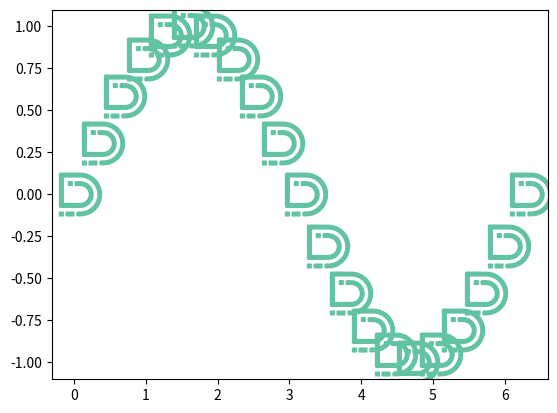
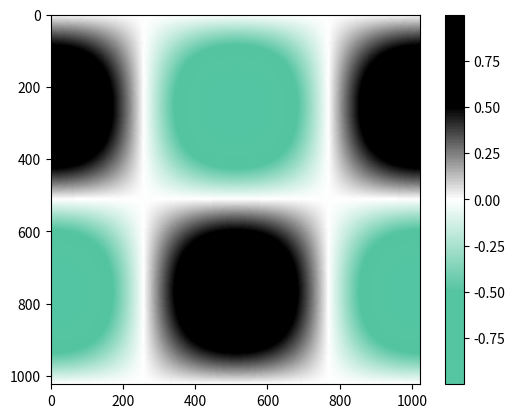

Source code (Python) for these figures, in order:
import numpy as np
from matplotlib.path import Path
from matplotlib.colors import LinearSegmentedColormap

devito_marker = Path(
    np.array(
        [[ -148.26213592, -4193.94174757],
        [-1964.26213592, -4193.94174757],
        [-1964.26213592, -5071.94174757],
        [ -148.26213592, -5071.94174757],
        [ -148.26213592, -4193.94174757],
        [ -148.26213592, -4193.94174757],
        [ -557.26213592,  3030.05825243],
        [-1435.26213592,  3030.05825243],
        [-1435.26213592,  2152.05825243],
        [ -557.26213592,  2152.05825243],
        [ -557.26213592,  3030.05825243],
        [ -557.26213592,  3030.05825243],
        [-2673.26213592, -4193.94174757],
        [-3551.26213592, -4193.94174757],
        [-3551.26213592, -5071.94174757],
        [-2673.26213592, -5071.94174757],
        [-2673.26213592, -4193.94174757],
        [-2673.26213592, -4193.94174757],
        [-3547.26213592,  1017.05825243],
        [-3547.26213592,  2248.05825243],
        [-3542.26213592,  3479.05825243],
        [-3551.26213592,  4710.05825243],
        [-3553.26213592,  4945.05825243],
        [-3505.26213592,  5054.05825243],
        [-3249.26213592,  5056.05825243],
        [-3230.26213592,  5056.05825243],
        [-1638.26213592,  5039.05825243],
        [  -45.26213592,  5063.05825243],
        [ 1546.73786408,  5026.05825243],
        [ 4079.73786408,  4967.05825243],
        [ 6206.73786408,  2937.05825243],
        [ 6392.73786408,   443.05825243],
        [ 6588.73786408, -2187.94174757],
        [ 4840.73786408, -4500.94174757],
        [ 2287.73786408, -4952.94174757],
        [ 1810.73786408, -5036.94174757],
        [ 1316.73786408, -5018.94174757],
        [  829.73786408, -5049.94174757],
        [  651.73786408, -5060.94174757],
        [  593.73786408, -4979.94174757],
        [  595.73786408, -4805.94174757],
        [  604.73786408, -4079.94174757],
        [  533.73786408, -4182.94174757],
        [ 1192.73786408, -4184.94174757],
        [ 2902.73786408, -4189.94174757],
        [ 4216.73786408, -3486.94174757],
        [ 5060.73786408, -1989.94174757],
        [ 6474.73786408,   519.05825243],
        [ 4824.73786408,  3771.05825243],
        [ 1967.73786408,  4132.05825243],
        [ 1754.73786408,  4159.05825243],
        [ 1539.73786408,  4174.05825243],
        [ 1325.73786408,  4174.05825243],
        [   94.73786408,  4177.05825243],
        [-1136.26213592,  4168.05825243],
        [-2367.26213592,  4177.05825243],
        [-2598.26213592,  4179.05825243],
        [-2672.26213592,  4104.05825243],
        [-2672.26213592,  3875.05825243],
        [-2666.26213592,  1960.05825243],
        [-2666.26213592,    46.05825243],
        [-2672.26213592, -1868.94174757],
        [-2673.26213592, -2089.94174757],
        [-2596.26213592, -2153.94174757],
        [-2383.26213592, -2152.94174757],
        [-1113.26213592, -2146.94174757],
        [  156.73786408, -2163.94174757],
        [ 1426.73786408, -2147.94174757],
        [ 2633.73786408, -2132.94174757],
        [ 3544.73786408, -1179.94174757],
        [ 3536.73786408,    22.05825243],
        [ 3528.73786408,  1199.05825243],
        [ 2595.73786408,  2132.05825243],
        [ 1408.73786408,  2147.05825243],
        [ 1095.73786408,  2151.05825243],
        [  783.73786408,  2156.05825243],
        [  470.73786408,  2145.05825243],
        [  255.73786408,  2137.05825243],
        [  151.73786408,  2195.05825243],
        [  156.73786408,  2438.05825243],
        [  170.73786408,  3131.05825243],
        [   95.73786408,  3014.05825243],
        [  726.73786408,  3016.05825243],
        [ 1106.73786408,  3017.05825243],
        [ 1492.73786408,  3028.05825243],
        [ 1865.73786408,  2968.05825243],
        [ 3413.73786408,  2719.05825243],
        [ 4501.73786408,  1337.05825243],
        [ 4389.73786408,  -204.94174757],
        [ 4274.73786408, -1785.94174757],
        [ 2995.73786408, -3003.94174757],
        [ 1404.73786408, -3020.94174757],
        [ -138.26213592, -3036.94174757],
        [-1682.26213592, -3024.94174757],
        [-3225.26213592, -3039.94174757],
        [-3489.26213592, -3042.94174757],
        [-3555.26213592, -2953.94174757],
        [-3553.26213592, -2702.94174757],
        [-3542.26213592, -1461.94174757],
        [-3548.26213592,  -221.94174757],
        [-3548.26213592,  1019.05825243],
        [-3547.26213592,  1017.05825243],
        [-3547.26213592,  1017.05825243]]
    ),
    np.array(
        [1,  2,  2,  2,  2, 79,  1,  2,  2,  2,  2, 79,  1,  2,  2,  2,  2,
        79,  1,  4,  4,  4,  4,  4,  4,  2,  4,  4,  4,  4,  4,  4,  4,  4,
        4,  4,  4,  4,  4,  4,  4,  4,  4,  4,  4,  4,  4,  4,  4,  4,  4,
        4,  4,  4,  4,  4,  4,  4,  4,  4,  4,  4,  4,  4,  4,  4,  4,  4,
        4,  4,  4,  4,  4,  4,  4,  4,  4,  4,  4,  4,  4,  4,  4,  4,  4,
        4,  4,  4,  4,  4,  4,  4,  4,  4,  4,  4,  4,  4,  4,  4,  4,  2,
        79],
        dtype=np.uint8
    )
)

devito_color = '#62C2A4'

devito_colormap = LinearSegmentedColormap.from_list(
    'devito',
    np.array(
        [[ 85, 198, 163],
        [ 85, 198, 163],
        [ 85, 198, 163],
        [ 85, 198, 163],
        [ 85, 198, 163],
        [ 85, 198, 163],
        [ 85, 198, 163],
        [ 85, 198, 163],
        [ 85, 198, 163],
        [ 85, 198, 163],
        [ 85, 198, 163],
        [ 85, 198, 163],
        [ 85, 198, 163],
        [ 85, 198, 163],
        [ 85, 198, 163],
        [ 85, 198, 163],
        [ 85, 198, 162],
        [ 85, 198, 162],
        [ 85, 198, 162],
        [ 85, 198, 162],
        [ 85, 198, 162],
        [ 85, 198, 162],
        [ 85, 198, 162],
        [ 85, 198, 162],
        [ 85, 198, 162],
        [ 85, 198, 162],
        [ 85, 198, 162],
        [ 85, 197, 162],
        [ 85, 197, 162],
        [ 85, 197, 162],
        [ 85, 197, 162],
        [ 85, 197, 162],
        [ 85, 197, 162],
        [ 85, 197, 162],
        [ 85, 197, 162],
        [ 85, 197, 162],
        [ 85, 197, 162],
        [ 85, 197, 162],
        [ 85, 197, 162],
        [ 85, 197, 162],
        [ 85, 197, 162],
        [ 85, 197, 162],
        [ 85, 197, 162],
        [ 85, 197, 161],
        [ 85, 197, 161],
        [ 85, 197, 161],
        [ 85, 197, 161],
        [ 85, 197, 161],
        [ 85, 197, 161],
        [ 85, 197, 161],
        [ 85, 197, 161],
        [ 85, 197, 161],
        [ 85, 197, 161],
        [ 85, 197, 161],
        [ 85, 197, 161],
        [ 85, 197, 161],
        [ 85, 197, 161],
        [ 85, 197, 161],
        [ 85, 197, 161],
        [ 85, 197, 161],
        [ 85, 197, 161],
        [ 85, 197, 161],
        [ 85, 197, 161],
        [ 85, 197, 161],
        [ 86, 197, 161],
        [ 88, 198, 163],
        [ 91, 199, 164],
        [ 94, 200, 166],
        [ 96, 201, 167],
        [ 99, 202, 169],
        [102, 203, 170],
        [104, 204, 172],
        [107, 205, 173],
        [110, 206, 175],
        [112, 206, 176],
        [115, 207, 178],
        [118, 208, 179],
        [120, 209, 180],
        [123, 210, 182],
        [126, 211, 183],
        [129, 212, 185],
        [131, 213, 186],
        [134, 214, 188],
        [137, 215, 189],
        [139, 216, 191],
        [142, 217, 192],
        [145, 218, 194],
        [147, 218, 195],
        [150, 219, 197],
        [153, 220, 198],
        [155, 221, 200],
        [158, 222, 201],
        [161, 223, 203],
        [163, 224, 204],
        [166, 225, 206],
        [169, 226, 207],
        [171, 227, 209],
        [174, 228, 210],
        [177, 229, 212],
        [179, 230, 213],
        [182, 230, 215],
        [185, 231, 216],
        [187, 232, 218],
        [190, 233, 219],
        [193, 234, 221],
        [195, 235, 222],
        [198, 236, 224],
        [201, 237, 225],
        [204, 238, 227],
        [206, 239, 228],
        [209, 240, 230],
        [212, 241, 231],
        [214, 241, 233],
        [217, 242, 234],
        [220, 243, 236],
        [222, 244, 237],
        [225, 245, 239],
        [228, 246, 240],
        [230, 247, 242],
        [233, 248, 243],
        [236, 249, 245],
        [238, 250, 246],
        [241, 251, 248],
        [244, 252, 249],
        [246, 253, 251],
        [249, 253, 252],
        [252, 254, 254],
        [254, 255, 255],
        [254, 254, 254],
        [250, 250, 250],
        [246, 246, 246],
        [242, 242, 242],
        [238, 238, 238],
        [234, 234, 234],
        [230, 230, 230],
        [226, 226, 226],
        [222, 222, 222],
        [218, 218, 218],
        [214, 214, 214],
        [210, 210, 210],
        [206, 206, 206],
        [202, 202, 202],
        [198, 198, 198],
        [194, 194, 194],
        [190, 190, 190],
        [186, 186, 186],
        [182, 182, 182],
        [178, 178, 178],
        [174, 174, 174],
        [170, 170, 170],
        [166, 166, 166],
        [161, 161, 161],
        [157, 157, 157],
        [153, 153, 153],
        [149, 149, 149],
        [145, 145, 145],
        [141, 141, 141],
        [137, 137, 137],
        [133, 133, 133],
        [129, 129, 129],
        [125, 125, 125],
        [121, 121, 121],
        [117, 117, 117],
        [113, 113, 113],
        [109, 109, 109],
        [105, 105, 105],
        [101, 101, 101],
        [ 97,  97,  97],
        [ 93,  93,  93],
        [ 89,  89,  89],
        [ 85,  85,  85],
        [ 81,  81,  81],
        [ 77,  77,  77],
        [ 73,  73,  73],
        [ 69,  69,  69],
        [ 65,  65,  65],
        [ 61,  61,  61],
        [ 57,  57,  57],
        [ 53,  53,  53],
        [ 49,  49,  49],
        [ 45,  45,  45],
        [ 41,  41,  41],
        [ 37,  37,  37],
        [ 33,  33,  33],
        [ 29,  29,  29],
        [ 25,  25,  25],
        [ 21,  21,  21],
        [ 17,  17,  17],
        [ 13,  13,  13],
        [  9,   9,   9],
        [  5,   5,   5],
        [  1,   1,   1],
        [  0,   0,   0],
        [  0,   0,   0],
        [  0,   0,   0],
        [  0,   0,   0],
        [  0,   0,   0],
        [  0,   0,   0],
        [  0,   0,   0],
        [  0,   0,   0],
        [  0,   0,   0],
        [  0,   0,   0],
        [  0,   0,   0],
        [  0,   0,   0],
        [  0,   0,   0],
        [  0,   0,   0],
        [  0,   0,   0],
        [  0,   0,   0],
        [  0,   0,   0],
        [  0,   0,   0],
        [  0,   0,   0],
        [  0,   0,   0],
        [  0,   0,   0],
        [  0,   0,   0],
        [  0,   0,   0],
        [  0,   0,   0],
        [  0,   0,   0],
        [  0,   0,   0],
        [  0,   0,   0],
        [  0,   0,   0],
        [  0,   0,   0],
        [  0,   0,   0],
        [  0,   0,   0],
        [  0,   0,   0],
        [  0,   0,   0],
        [  0,   0,   0],
        [  0,   0,   0],
        [  0,   0,   0],
        [  0,   0,   0],
        [  0,   0,   0],
        [  0,   0,   0],
        [  0,   0,   0],
        [  0,   0,   0],
        [  0,   0,   0],
        [  0,   0,   0],
        [  0,   0,   0],
        [  0,   0,   0],
        [  0,   0,   0],
        [  0,   0,   0],
        [  0,   0,   0],
        [  0,   0,   0],
        [  0,   0,   0],
        [  0,   0,   0],
        [  0,   0,   0],
        [  0,   0,   0],
        [  0,   0,   0],
        [  0,   0,   0],
        [  0,   0,   0],
        [  0,   0,   0],
        [  0,   0,   0],
        [  0,   0,   0],
        [  0,   0,   0],
        [  0,   0,   0],
        [  0,   0,   0],
        [  0,   0,   0],
        [  0,   0,   0]],
        dtype=np.uint8
    ) / 256
)

if __name__ == '__main__':
    import matplotlib.pyplot as plt
    x = np.linspace(0, 2*np.pi, 21)
    plt.plot(x, np.sin(x), marker=devito_marker, markersize=40, color=devito_color, linestyle='none')
    plt.show()

    t = np.linspace(0, 2 * np.pi, 1024)
    data2d = np.sin(t)[:, np.newaxis] * np.cos(t)[np.newaxis, :]
    cm = plt.imshow(data2d, cmap=devito_colormap)
    plt.gcf().colorbar(cm)
    plt.show()
